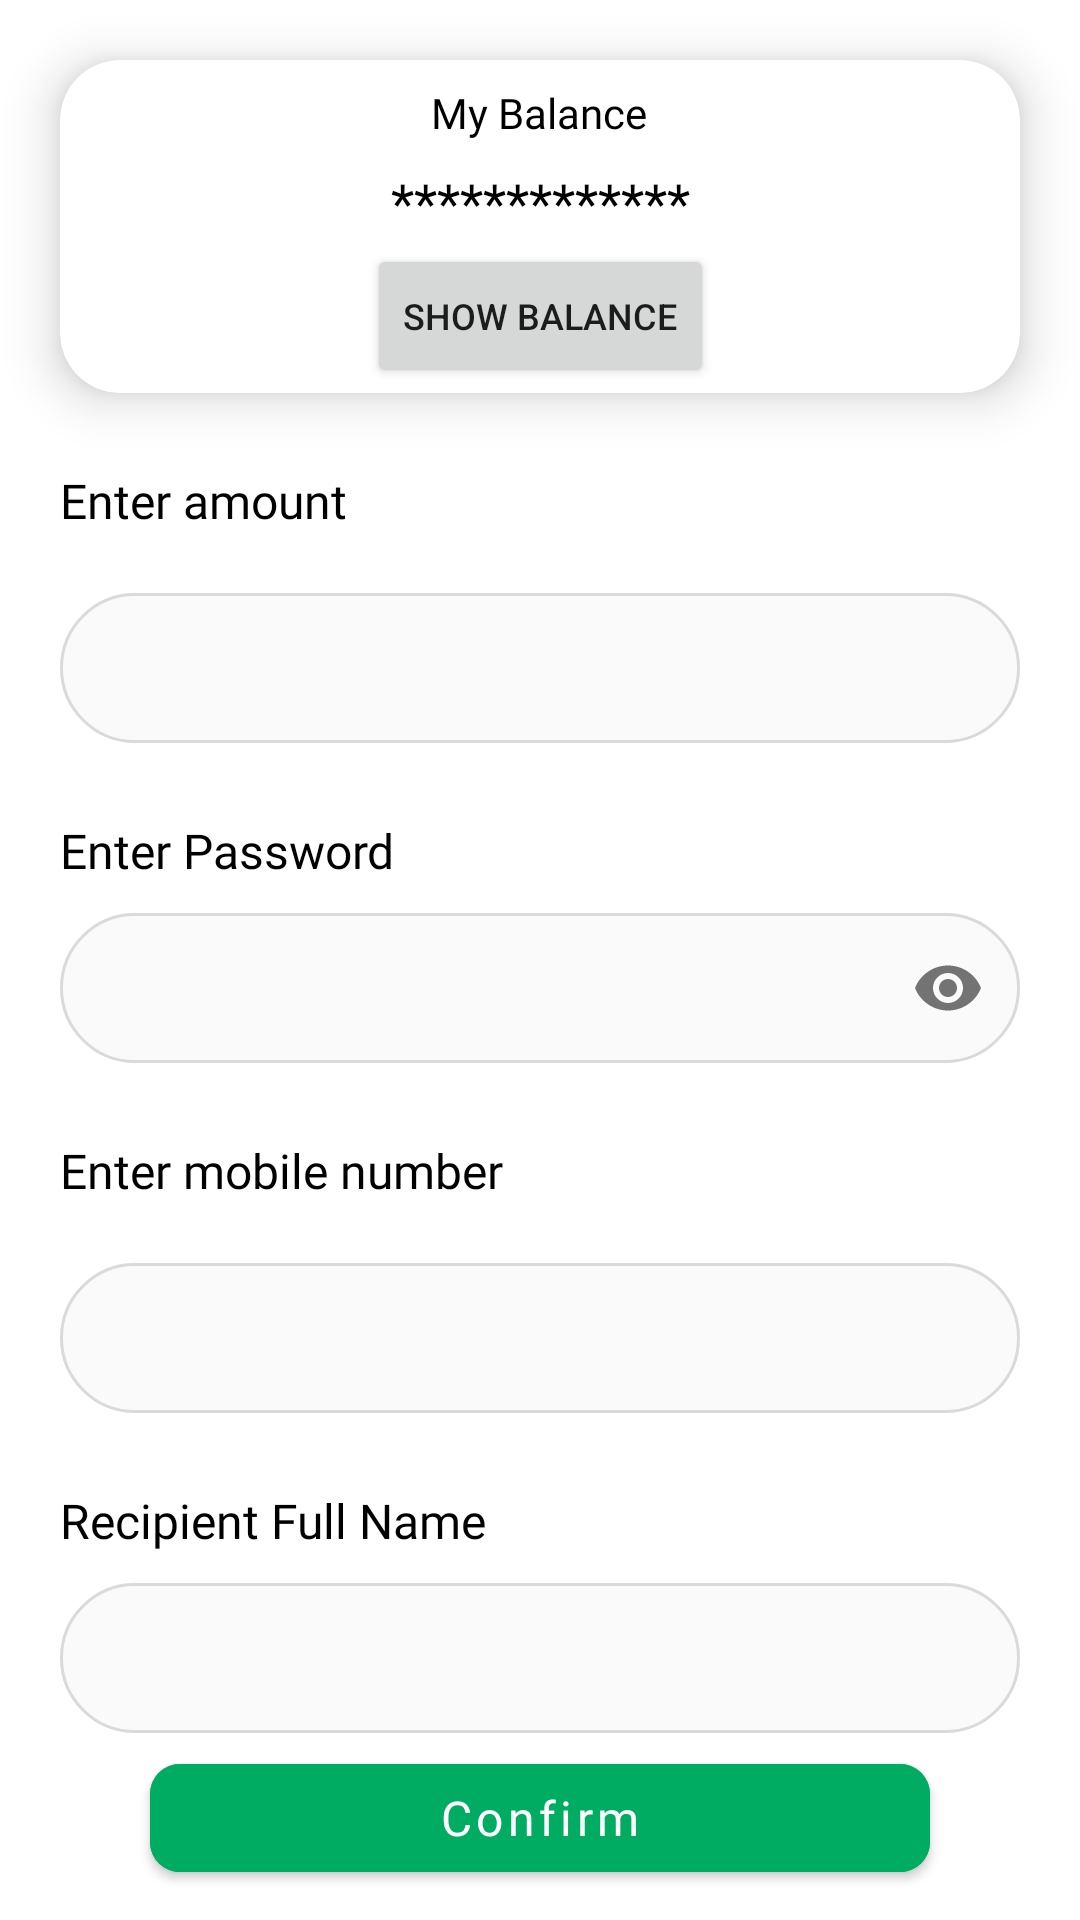

Write the Android layout XML for this screen, with the resource values it uses.
<!-- AndroidManifest.xml: application theme Theme.Wallet -->
<!-- res/layout/fragment_with_draw.xml -->
<?xml version="1.0" encoding="utf-8"?>
<layout xmlns:tools="http://schemas.android.com/tools"
    xmlns:android="http://schemas.android.com/apk/res/android"
    xmlns:app="http://schemas.android.com/apk/res-auto">
    <androidx.constraintlayout.widget.ConstraintLayout
        android:layout_width="match_parent"
        android:layout_height="match_parent"
        android:background="@color/background_color"
        tools:context=".HomeFlow.Presentation.MoneyTransfer.MoneyTransferFragment">


        <androidx.cardview.widget.CardView
            android:id="@+id/my_wallet_card_view"
            android:layout_width="match_parent"
            android:layout_height="111dp"
            android:layout_marginHorizontal="20dp"
            android:layout_marginTop="20dp"
            app:cardCornerRadius="20dp"
            app:cardElevation="10dp"
            app:layout_constraintEnd_toEndOf="parent"
            app:layout_constraintHorizontal_bias="0.5"
            app:layout_constraintStart_toStartOf="parent"
            app:layout_constraintTop_toTopOf="parent">

            <androidx.constraintlayout.widget.ConstraintLayout
                android:layout_width="match_parent"
                android:layout_height="match_parent"
                android:gravity="center"
                android:orientation="vertical"
                app:layout_constraintEnd_toEndOf="parent"
                app:layout_constraintStart_toEndOf="@id/qr_image"
                app:layout_constraintTop_toTopOf="parent">

                <TextView
                    android:id="@+id/current_balance"
                    android:layout_width="wrap_content"
                    android:layout_height="wrap_content"
                    android:layout_marginTop="8dp"
                    android:fontFamily="@font/medium"
                    android:text="@string/my_balance"
                    android:textColor="@color/text_color"
                    android:textSize="14sp"
                    app:layout_constraintEnd_toEndOf="parent"
                    app:layout_constraintHorizontal_bias="0.498"
                    app:layout_constraintStart_toStartOf="parent"
                    app:layout_constraintTop_toTopOf="parent" />

                <TextView
                    android:id="@+id/BalanceTv"
                    android:layout_width="wrap_content"
                    android:layout_height="wrap_content"
                    android:layout_marginTop="8dp"
                    android:fontFamily="@font/medium"
                    android:gravity="center"
                    android:text="*************"
                    android:textColor="@color/black"
                    android:textSize="18sp"
                    app:layout_constraintEnd_toEndOf="parent"
                    app:layout_constraintStart_toStartOf="parent"
                    app:layout_constraintTop_toBottomOf="@+id/current_balance" />

                <Button
                    android:id="@+id/showBalance"
                    android:layout_width="wrap_content"
                    android:layout_height="wrap_content"
                    android:text="Show balance"
                    android:textSize="12sp"
                    app:layout_constraintBottom_toBottomOf="parent"
                    app:layout_constraintEnd_toEndOf="parent"
                    app:layout_constraintStart_toStartOf="parent"
                    app:layout_constraintTop_toBottomOf="@+id/BalanceTv" />

            </androidx.constraintlayout.widget.ConstraintLayout>


        </androidx.cardview.widget.CardView>




        <TextView
            android:id="@+id/amount_tv"
            android:layout_width="match_parent"
            android:layout_height="wrap_content"
            android:layout_marginStart="20dp"
            android:layout_marginTop="25dp"
            android:text="@string/enter_amount"
            android:textColor="@color/black"
            android:textSize="16sp"
            android:fontFamily="@font/regular"
            app:layout_constraintStart_toStartOf="parent"
            app:layout_constraintTop_toBottomOf="@id/my_wallet_card_view" />

        <EditText
            android:id="@+id/amount_et"
            android:layout_width="match_parent"
            android:layout_height="50dp"
            android:layout_marginStart="20dp"
            android:layout_marginTop="20dp"
            android:layout_marginEnd="20dp"
            android:inputType="number"
            android:textSize="16sp"
            android:fontFamily="@font/regular"
            android:background="@drawable/text_view_radius"
            android:paddingHorizontal="20dp"
            app:layout_constraintStart_toStartOf="@id/amount_tv"
            app:layout_constraintTop_toBottomOf="@id/amount_tv" />

        <TextView
            android:id="@+id/password_tv"
            android:layout_width="match_parent"
            android:layout_height="wrap_content"
            android:layout_marginStart="20dp"
            android:layout_marginTop="25dp"
            android:text="@string/enter_password"
            android:textSize="16sp"
            android:fontFamily="@font/regular"
            android:textColor="@color/black"
            app:layout_constraintStart_toStartOf="parent"
            app:layout_constraintTop_toBottomOf="@id/amount_et" />

        <com.google.android.material.textfield.TextInputLayout
            android:layout_width="match_parent"
            android:layout_height="wrap_content"
            android:id="@+id/password_et"
            app:passwordToggleEnabled="true"
            app:boxStrokeWidth="0dp"
            android:textSize="16sp"
            android:fontFamily="@font/regular"
            app:boxStrokeWidthFocused="0dp"
            app:layout_constraintStart_toStartOf="@id/password_tv"
            app:layout_constraintTop_toBottomOf="@id/password_tv"
            android:layout_marginStart="10dp"
            android:layout_marginTop="5dp"
            android:layout_marginEnd="10dp"
            >
            <EditText
                android:id="@+id/password_et_Input"
                android:layout_width="match_parent"
                android:layout_height="50dp"
                android:layout_marginStart="10dp"
                android:layout_marginTop="5dp"
                android:layout_marginEnd="10dp"
                android:inputType="textPassword"
                android:textSize="16sp"
                android:fontFamily="@font/regular"
                android:textColor="@color/text_color"
                android:textColorHint="@color/hint_text_color"
                android:background="@drawable/text_view_radius"
                android:paddingHorizontal="20dp"
                />

        </com.google.android.material.textfield.TextInputLayout>


        <com.google.android.material.button.MaterialButton
            android:id="@+id/btn_confirm"
            android:layout_width="match_parent"
            android:layout_height="wrap_content"
            android:layout_marginHorizontal="50dp"
            android:backgroundTint="@color/base_green"
            android:fontFamily="@font/regular"
            android:paddingHorizontal="40dp"
            android:paddingVertical="5dp"
            android:text="@string/confirm"
            android:textAllCaps="false"
            android:textColor="@color/white"
            android:textSize="16sp"
            app:cornerRadius="10dp"
            app:layout_constraintBottom_toBottomOf="parent"
            app:layout_constraintEnd_toEndOf="parent"
            app:layout_constraintHorizontal_bias="0.54"
            app:layout_constraintStart_toStartOf="parent"
            app:layout_constraintTop_toBottomOf="@+id/name_et"
            app:layout_constraintVertical_bias="0.294"
            tools:ignore="DuplicateSpeakableTextCheck,TextContrastCheck" />





        <TextView
            android:id="@+id/phone_tv"
            android:layout_width="match_parent"
            android:layout_height="wrap_content"
            android:layout_marginStart="20dp"
            android:layout_marginTop="25dp"
            android:text="@string/enter_mobile_number"
            android:textColor="@color/black"
            android:textSize="16sp"
            android:fontFamily="@font/regular"
            app:layout_constraintStart_toStartOf="parent"
            app:layout_constraintTop_toBottomOf="@id/password_et" />

        <EditText
            android:id="@+id/phone_et"
            android:layout_width="match_parent"
            android:layout_height="50dp"
            android:layout_marginStart="20dp"
            android:layout_marginTop="20dp"
            android:layout_marginEnd="20dp"
            android:inputType="number"
            android:textSize="16sp"
            android:fontFamily="@font/regular"
            android:background="@drawable/text_view_radius"
            android:paddingHorizontal="20dp"
            app:layout_constraintStart_toStartOf="@id/amount_tv"
            app:layout_constraintTop_toBottomOf="@id/phone_tv" />

        <TextView
            android:id="@+id/name_tv"
            android:layout_width="match_parent"
            android:layout_height="wrap_content"
            android:layout_marginStart="20dp"
            android:layout_marginTop="25dp"
            android:text="@string/recipient_full_name"
            android:textSize="16sp"
            android:fontFamily="@font/regular"
            android:textColor="@color/black"
            app:layout_constraintStart_toStartOf="parent"
            app:layout_constraintTop_toBottomOf="@id/phone_et" />

        <com.google.android.material.textfield.TextInputLayout
            android:layout_width="match_parent"
            android:layout_height="wrap_content"
            android:id="@+id/name_et"
            app:boxStrokeWidth="0dp"
            android:textSize="16sp"
            android:fontFamily="@font/regular"
            app:boxStrokeWidthFocused="0dp"
            app:layout_constraintStart_toStartOf="@id/name_tv"
            app:layout_constraintTop_toBottomOf="@id/name_tv"
            android:layout_marginStart="10dp"
            android:layout_marginTop="5dp"
            android:layout_marginEnd="10dp"
            >
        <EditText
            android:id="@+id/name_et_Input"
            android:layout_width="match_parent"
            android:layout_height="50dp"
            android:layout_marginStart="10dp"
            android:layout_marginTop="5dp"
            android:layout_marginEnd="10dp"
            android:textSize="16sp"
            android:fontFamily="@font/regular"
            android:textColor="@color/text_color"
            android:textColorHint="@color/hint_text_color"
            android:background="@drawable/text_view_radius"
            android:paddingHorizontal="20dp"
            />
        </com.google.android.material.textfield.TextInputLayout>


    </androidx.constraintlayout.widget.ConstraintLayout>
</layout>
<!-- resources referenced by this layout -->
<resources>
  <color name="background_color">#FFFFFF</color>
  <color name="base_green">#00AC62</color>
  <color name="black">#FF000000</color>
  <color name="hint_text_color">#5C5C5C</color>
  <color name="text_color">#000000</color>
  <color name="white">#FFFFFFFF</color>
  <!-- drawable text_view_radius (drawable) -->
  <?xml version="1.0" encoding="utf-8"?>
  <shape xmlns:android="http://schemas.android.com/apk/res/android">
      <corners android:radius="25dp"/>
      <solid android:color="@color/input_shadow_color"/>
      <stroke
          android:width="1dip"
          android:color="@color/input_shadow_radius_color" />
  </shape>
  <string name="confirm">Confirm</string>
  <string name="enter_amount">Enter amount</string>
  <string name="enter_mobile_number">Enter mobile number</string>
  <string name="enter_password">Enter Password</string>
  <string name="my_balance">My Balance</string>
  <string name="recipient_full_name">Recipient Full Name</string>
  <style name="Theme.Wallet" parent="Theme.MaterialComponents.DayNight.NoActionBar">
          
          <item name="colorPrimary">@color/black</item>
          <item name="colorPrimaryVariant">@color/black</item>
          <item name="colorOnPrimary">@color/white</item>
          
          <item name="colorSecondary">@color/teal_200</item>
          <item name="colorSecondaryVariant">@color/teal_700</item>
          <item name="colorOnSecondary">@color/black</item>
          
          <item name="android:statusBarColor">?attr/colorPrimaryVariant</item>
          
      </style>
  <color name="input_shadow_color">#FAFAFA</color>
  <color name="input_shadow_radius_color">#DADADA</color>
  <color name="teal_200">#FF03DAC5</color>
  <color name="teal_700">#FF018786</color>
</resources>
